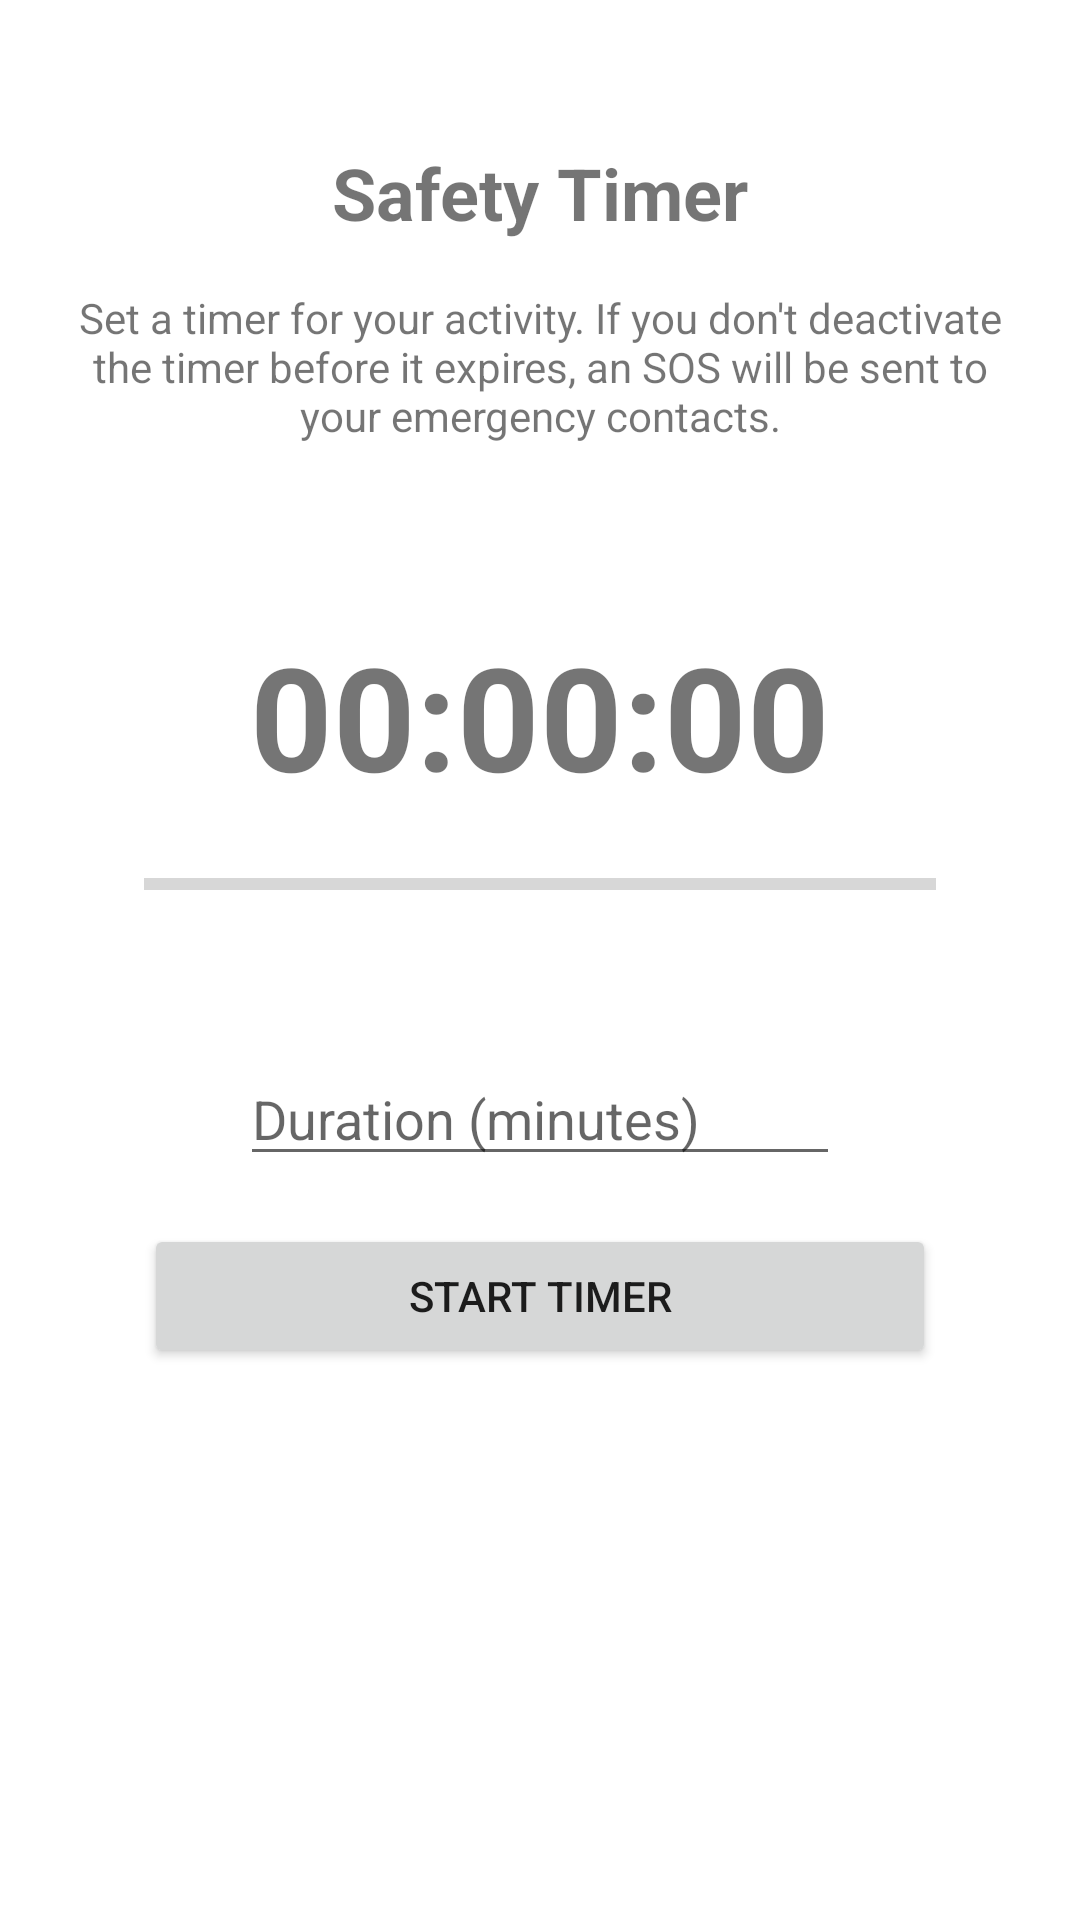

Write the Android layout XML for this screen, with the resource values it uses.
<!-- AndroidManifest.xml: application theme Theme.Womensafety -->
<!-- res/layout/activity_safety_timer.xml -->
<?xml version="1.0" encoding="utf-8"?>
<androidx.constraintlayout.widget.ConstraintLayout xmlns:android="http://schemas.android.com/apk/res/android"
    xmlns:app="http://schemas.android.com/apk/res-auto"
    xmlns:tools="http://schemas.android.com/tools"
    android:layout_width="match_parent"
    android:layout_height="match_parent"
    android:padding="16dp"
    tools:context=".SafetyTimerActivity">

    <TextView
        android:id="@+id/title_text_view"
        android:layout_width="wrap_content"
        android:layout_height="wrap_content"
        android:text="Safety Timer"
        android:textSize="24sp"
        android:textStyle="bold"
        app:layout_constraintEnd_toEndOf="parent"
        app:layout_constraintStart_toStartOf="parent"
        app:layout_constraintTop_toTopOf="parent"
        android:layout_marginTop="32dp" />

    <TextView
        android:id="@+id/description_text_view"
        android:layout_width="0dp"
        android:layout_height="wrap_content"
        android:layout_marginTop="16dp"
        android:gravity="center"
        android:text="Set a timer for your activity. If you don't deactivate the timer before it expires, an SOS will be sent to your emergency contacts."
        app:layout_constraintEnd_toEndOf="parent"
        app:layout_constraintStart_toStartOf="parent"
        app:layout_constraintTop_toBottomOf="@+id/title_text_view" />

    <TextView
        android:id="@+id/timer_text_view"
        android:layout_width="wrap_content"
        android:layout_height="wrap_content"
        android:text="00:00:00"
        android:textSize="48sp"
        android:textStyle="bold"
        app:layout_constraintBottom_toBottomOf="parent"
        app:layout_constraintEnd_toEndOf="parent"
        app:layout_constraintStart_toStartOf="parent"
        app:layout_constraintTop_toTopOf="parent"
        app:layout_constraintVertical_bias="0.35" />

    <ProgressBar
        android:id="@+id/timer_progress_bar"
        style="?android:attr/progressBarStyleHorizontal"
        android:layout_width="0dp"
        android:layout_height="wrap_content"
        android:layout_marginStart="32dp"
        android:layout_marginTop="16dp"
        android:layout_marginEnd="32dp"
        app:layout_constraintEnd_toEndOf="parent"
        app:layout_constraintStart_toStartOf="parent"
        app:layout_constraintTop_toBottomOf="@+id/timer_text_view" />

    <TextView
        android:id="@+id/status_text_view"
        android:layout_width="wrap_content"
        android:layout_height="wrap_content"
        android:layout_marginTop="16dp"
        android:text="Timer running..."
        android:textColor="@android:color/holo_red_dark"
        android:visibility="gone"
        app:layout_constraintEnd_toEndOf="parent"
        app:layout_constraintStart_toStartOf="parent"
        app:layout_constraintTop_toBottomOf="@+id/timer_progress_bar" />

    <EditText
        android:id="@+id/timer_duration_edit_text"
        android:layout_width="0dp"
        android:layout_height="wrap_content"
        android:layout_marginStart="64dp"
        android:layout_marginTop="48dp"
        android:layout_marginEnd="64dp"
        android:hint="Duration (minutes)"
        android:inputType="number"
        app:layout_constraintEnd_toEndOf="parent"
        app:layout_constraintStart_toStartOf="parent"
        app:layout_constraintTop_toBottomOf="@+id/status_text_view" />

    <Button
        android:id="@+id/start_timer_button"
        android:layout_width="0dp"
        android:layout_height="wrap_content"
        android:layout_marginStart="32dp"
        android:layout_marginTop="16dp"
        android:layout_marginEnd="32dp"
        android:text="Start Timer"
        app:layout_constraintEnd_toEndOf="parent"
        app:layout_constraintStart_toStartOf="parent"
        app:layout_constraintTop_toBottomOf="@+id/timer_duration_edit_text" />

    <Button
        android:id="@+id/cancel_timer_button"
        android:layout_width="0dp"
        android:layout_height="wrap_content"
        android:layout_marginStart="32dp"
        android:layout_marginTop="16dp"
        android:layout_marginEnd="32dp"
        android:backgroundTint="@android:color/holo_red_light"
        android:text="Cancel Timer"
        android:visibility="gone"
        app:layout_constraintEnd_toEndOf="parent"
        app:layout_constraintStart_toStartOf="parent"
        app:layout_constraintTop_toBottomOf="@+id/start_timer_button" />

</androidx.constraintlayout.widget.ConstraintLayout>
<!-- resources referenced by this layout -->
<resources>
  <style name="Theme.Womensafety" parent="Theme.MaterialComponents.DayNight.DarkActionBar">
          
          <item name="colorPrimary">@color/purple_500</item>
          <item name="colorPrimaryVariant">@color/purple_700</item>
          <item name="colorOnPrimary">@color/white</item>
          
          <item name="colorSecondary">@color/teal_200</item>
          <item name="colorSecondaryVariant">@color/teal_700</item>
          <item name="colorOnSecondary">@color/black</item>
          
          <item name="android:statusBarColor">?attr/colorPrimaryVariant</item>
          
      </style>
  <color name="purple_500">#FF6200EE</color>
  <color name="purple_700">#FF3700B3</color>
  <color name="white">#FFFFFFFF</color>
  <color name="teal_200">#FF03DAC5</color>
  <color name="teal_700">#FF018786</color>
  <color name="black">#FF000000</color>
</resources>
